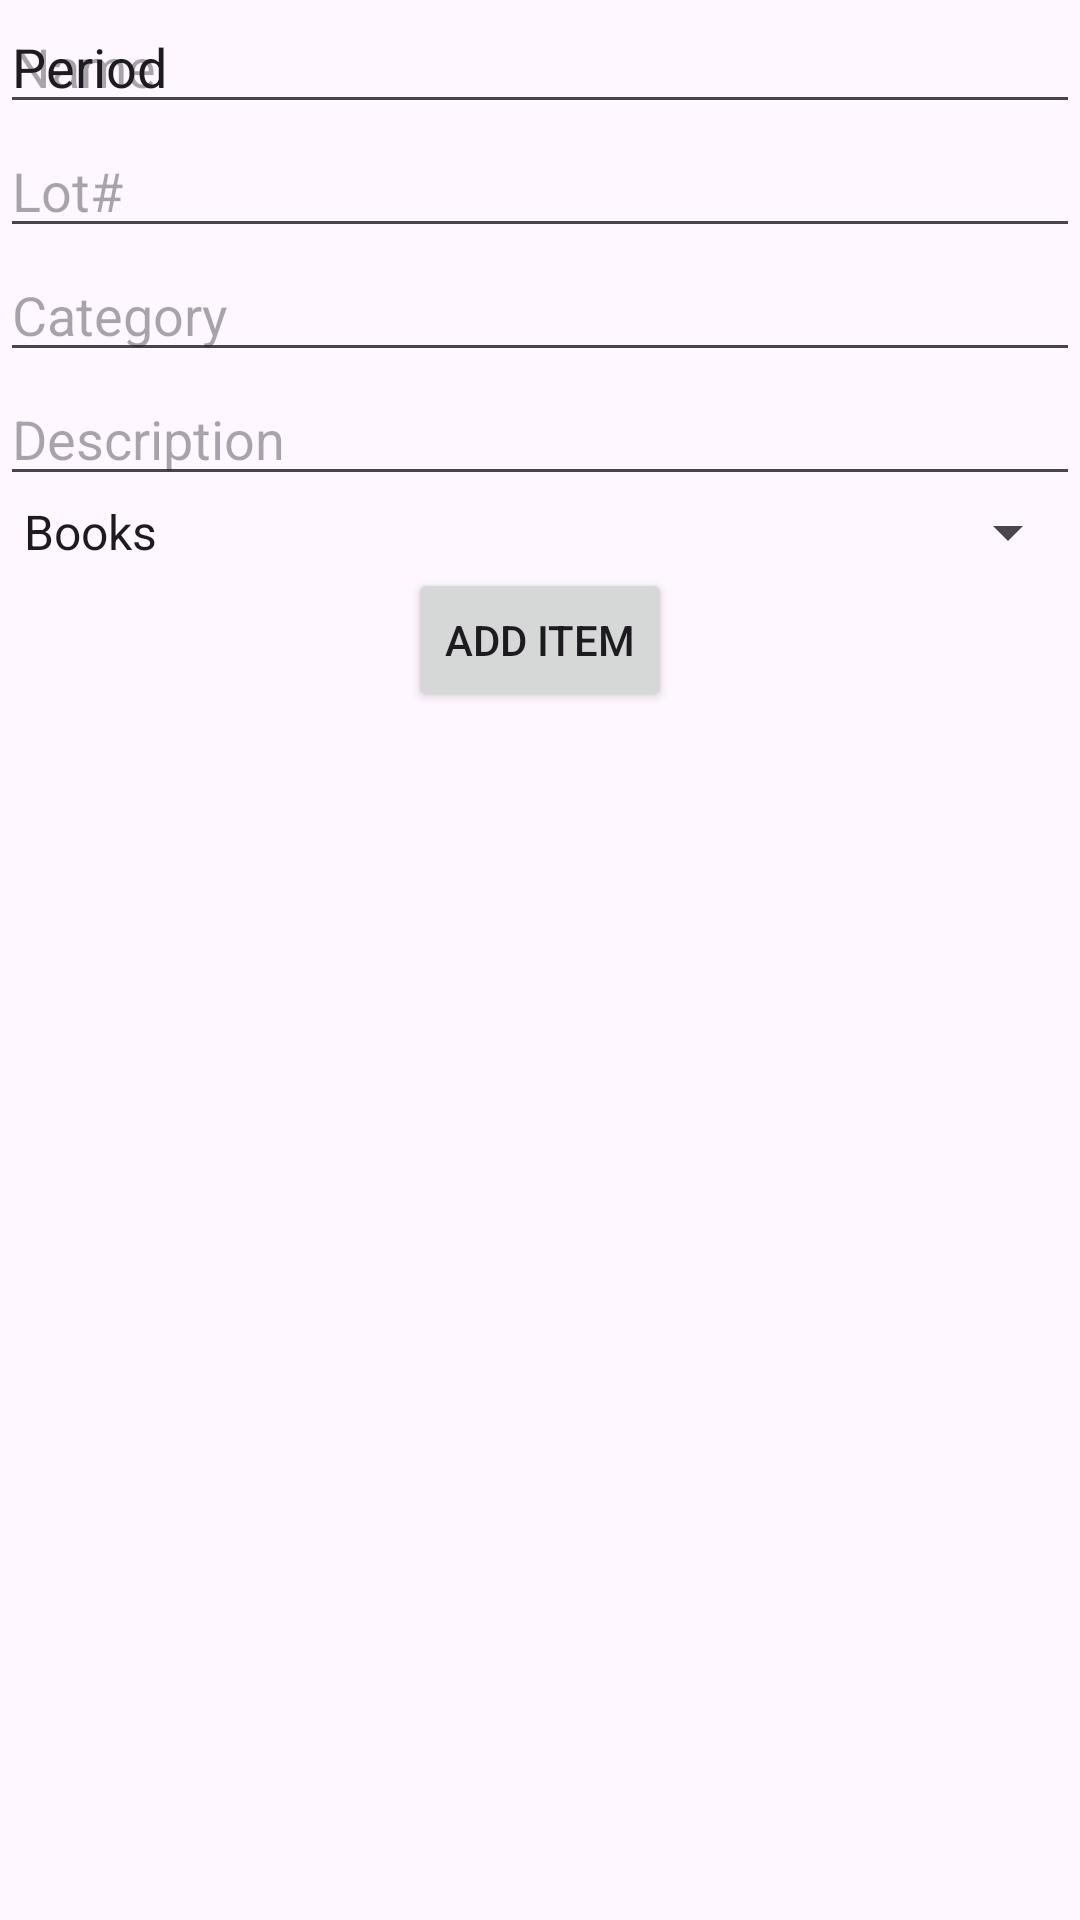

Produce the Android XML layout that renders to this screen, including the resource entries it uses.
<!-- AndroidManifest.xml: application theme Theme.CollectionManagementSystem -->
<!-- res/layout/fragment_add_item.xml -->
<?xml version="1.0" encoding="utf-8"?>
<androidx.constraintlayout.widget.ConstraintLayout xmlns:android="http://schemas.android.com/apk/res/android"
    xmlns:app="http://schemas.android.com/apk/res-auto"
    xmlns:tools="http://schemas.android.com/tools"
    android:layout_width="match_parent"
    android:layout_height="match_parent"
    tools:context=".AddItemFragment">

    <EditText
        android:id="@+id/editTextName"
        android:layout_width="0dp"
        android:layout_height="wrap_content"
        android:hint="Name"
        app:layout_constraintEnd_toEndOf="parent"
        app:layout_constraintStart_toStartOf="parent"
        app:layout_constraintTop_toTopOf="parent" />

    <EditText
        android:id="@+id/editTextLot"
        android:layout_width="0dp"
        android:layout_height="wrap_content"
        android:hint="Lot#"
        app:layout_constraintEnd_toEndOf="parent"
        app:layout_constraintStart_toStartOf="parent"
        app:layout_constraintTop_toBottomOf="@+id/editTextName" />

    <EditText
        android:id="@+id/editTextCategory"
        android:layout_width="0dp"
        android:layout_height="wrap_content"
        android:hint="Category"
        app:layout_constraintEnd_toEndOf="parent"
        app:layout_constraintStart_toStartOf="parent"
        app:layout_constraintTop_toBottomOf="@+id/editTextLot" />

    <EditText
        android:id="@+id/editTextDescription"
        android:layout_width="0dp"
        android:layout_height="wrap_content"
        android:hint="Description"
        app:layout_constraintTop_toBottomOf="@+id/editTextCategory"
        app:layout_constraintStart_toStartOf="parent"
        app:layout_constraintEnd_toEndOf="parent"/>
    <Spinner
        android:id="@+id/spinnerCategory"
        android:layout_width="0dp"
        android:layout_height="wrap_content"
        android:entries="@array/categories_array"
        app:layout_constraintEnd_toEndOf="parent"
        app:layout_constraintStart_toStartOf="parent"
        app:layout_constraintTop_toBottomOf="@+id/editTextDescription" />

    <Button
        android:id="@+id/buttonAdd"
        android:layout_width="wrap_content"
        android:layout_height="wrap_content"
        android:text="@string/add_item"
        app:layout_constraintTop_toBottomOf="@+id/spinnerCategory"
        app:layout_constraintStart_toStartOf="parent"
        app:layout_constraintEnd_toEndOf="parent"/>

    <EditText
        android:id="@+id/editTextPeriod"
        android:layout_width="wrap_content"
        android:layout_height="wrap_content"
        android:ems="10"
        android:inputType="text"
        android:text="Period"
        tools:layout_editor_absoluteX="16dp"
        tools:layout_editor_absoluteY="257dp" />

</androidx.constraintlayout.widget.ConstraintLayout>
<!-- resources referenced by this layout -->
<resources>
  <string-array name="categories_array">
          <item>Books</item>
          <item>Movies</item>
      </string-array>
  <string name="add_item">Add Item</string>
  <style name="Theme.CollectionManagementSystem" parent="Base.Theme.CollectionManagementSystem" />
  <style name="Base.Theme.CollectionManagementSystem" parent="Theme.Material3.DayNight.NoActionBar">
          
          
      </style>
</resources>
